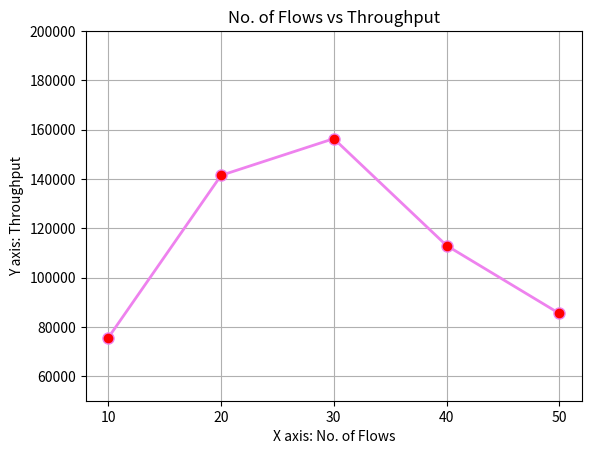

Recreate this plot in Python.
import matplotlib.pyplot as plt 
  
# x axis values 
x = [10,20,30,40,50] 
# corresponding y axis values 
y = [75591.8,141453,156359,112996,85436.7] 
  

# plotting the points  
plt.plot(x, y, color='violet', linewidth = 2, 
         marker='o', markerfacecolor='red', markersize=8) 
  
#fig, ax=plt.subplots()
# setting x and y axis range 
#plt.plot(range(5));
plt.ylim(50000,200000) 
#plt.xlim(100,1500) 

#plt.yticks(y)
plt.xticks(x)

#ax.plot(x,y)
  
# naming the x axis 
plt.xlabel('X axis: No. of Flows') 
# naming the y axis 
plt.ylabel('Y axis: Throughput') 
  
# giving a title to my graph 
plt.title('No. of Flows vs Throughput') 
  
plt.grid()
# function to show the plot 
plt.show()
